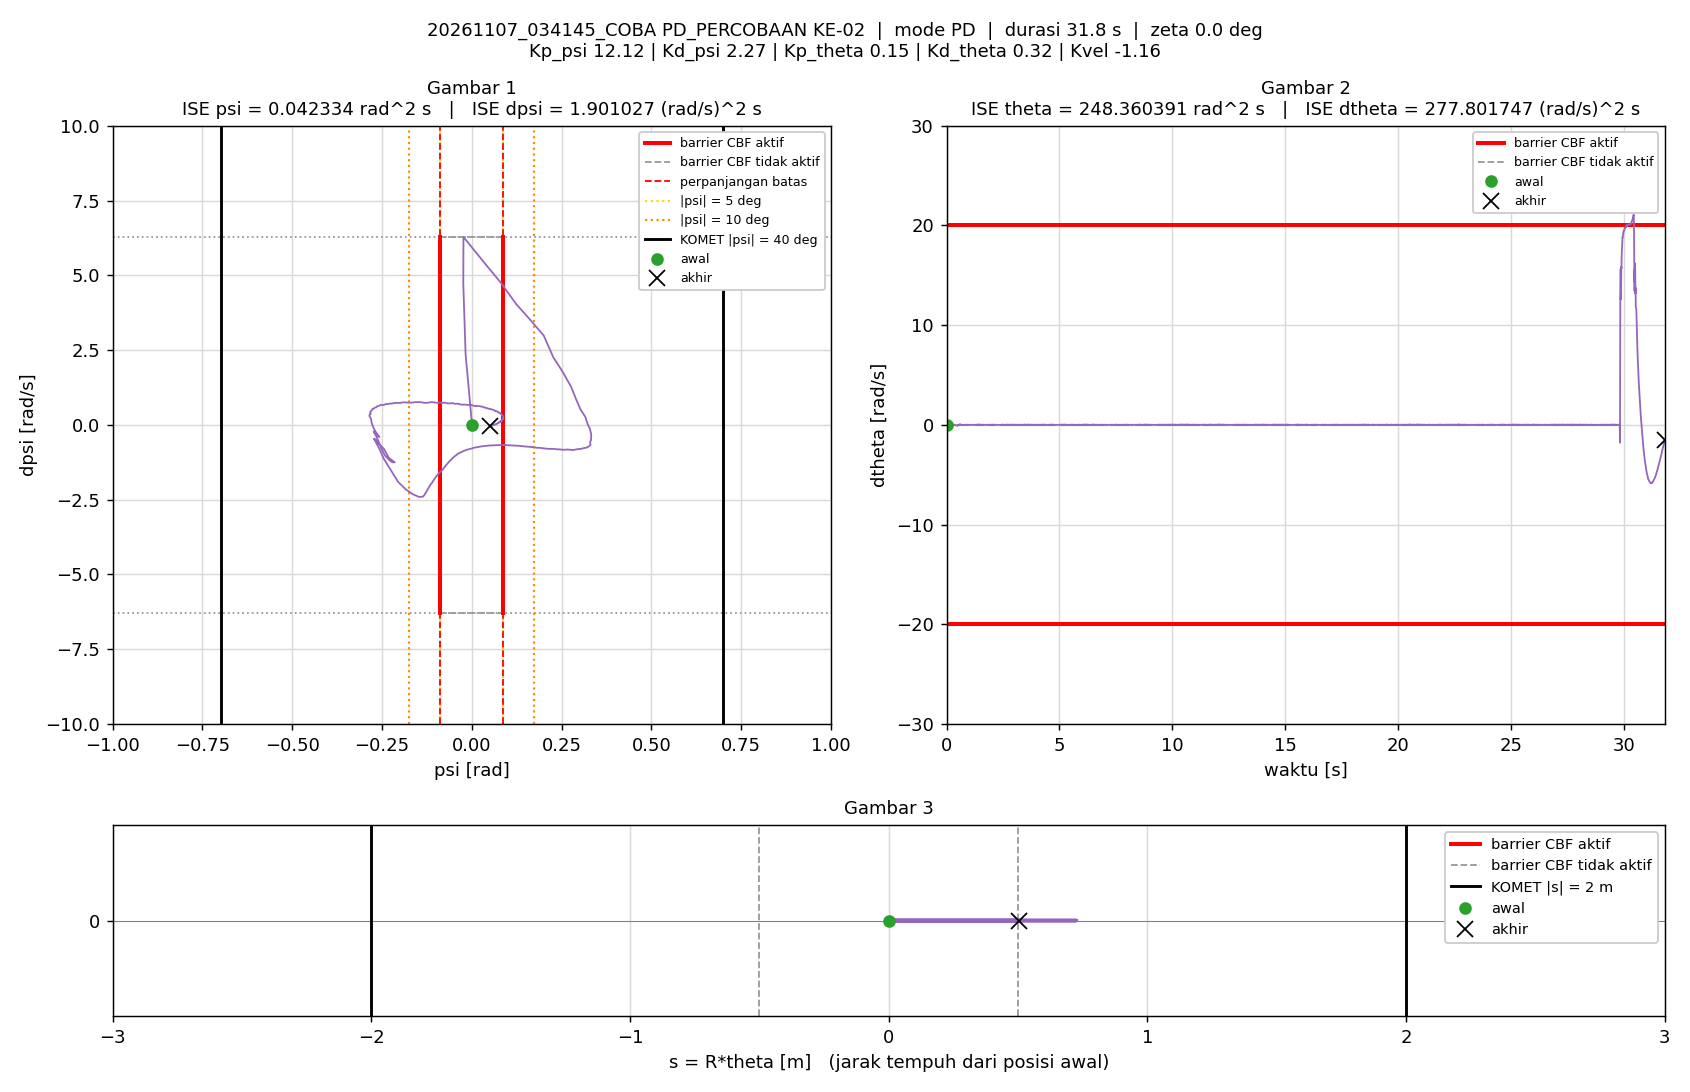

Data behind this chart, as committed beside it:
t_s, theta_rad, dtheta_rad_s, psi_rad, dpsi_rad_s, error_theta, error_dtheta, error_psi, error_dpsi, u_PD_Nm, u_Nm, status_cbf, dorong_N, ISE_theta, ISE_dtheta, ISE_psi, ISE_dpsi, Kp_psi, Kd_psi, Kp_theta, Kd_theta, Kvel, Alpha_1, Alpha_2
0.005, 0, 0, -1.5560297e-07, 0, 0, 0, 1.5560297e-07, 0, -1.885908e-06, -1.885908e-06, -, 0, 0, 0, 1.2106142e-16, 0, 12.12, 2.27, 0.15, 0.32, -1.16, 7.42, 8.45
0.01, 3.1404874e-05, 0.00875, -1.0702602e-05, -0.002242, -3.1404874e-05, -0.00875, 1.0702602e-05, 0.002242, -0.002418, -0.002418, -, 0, 4.9313305e-12, 3.828085e-07, 5.728495e-13, 2.512403e-08, 12.12, 2.27, 0.15, 0.32, -1.16, 7.42, 8.45
0.015, 9.4339851e-05, 0.01508, -2.3337904e-05, -0.002847, -9.4339851e-05, -0.01508, 2.3337904e-05, 0.002847, -0.001919, -0.001919, -, 0, 4.9431368e-11, 1.5203301e-06, 3.2961384e-12, 6.564821e-08, 12.12, 2.27, 0.15, 0.32, -1.16, 7.42, 8.45
0.02, 0.0001651, 0.01563, -4.9732867e-05, -0.00485, -0.0001651, -0.01563, 4.9732867e-05, 0.00485, -0.00661, -0.00661, -, 0, 1.8569883e-10, 2.7418072e-06, 1.5662929e-11, 1.8324022e-07, 12.12, 2.27, 0.15, 0.32, -1.16, 7.42, 8.45
0.025, 0.0002539, 0.01936, -7.4895742e-05, -0.005019, -0.0002539, -0.01936, 7.4895742e-05, 0.005019, -0.006105, -0.006105, -, 0, 5.0803338e-10, 4.6165461e-06, 4.370979e-11, 3.0921248e-07, 12.12, 2.27, 0.15, 0.32, -1.16, 7.42, 8.45
0.03, 0.0003352, 0.01582, -9.98461e-05, -0.003367, -0.0003352, -0.01582, 9.98461e-05, 0.003367, -0.00379, -0.00379, -, 0, 1.0697353e-09, 5.8677272e-06, 9.3556008e-11, 3.6588377e-07, 12.12, 2.27, 0.15, 0.32, -1.16, 7.42, 8.45
0.035, 0.0004255, 0.01841, -9.3499906e-05, 0.003189, -0.0004255, -0.01841, 9.3499906e-05, -0.003189, 0.012, 0.012, -, 0, 1.9749009e-09, 7.5627017e-06, 1.3726717e-10, 4.1673301e-07, 12.12, 2.27, 0.15, 0.32, -1.16, 7.42, 8.45
0.04, 0.0004904, 0.01398, -0.0001072, -0.002089, -0.0004904, -0.01398, 0.0001072, 0.002089, -0.001567, -0.001567, -, 0, 3.1772209e-09, 8.5400134e-06, 1.947258e-10, 4.3855301e-07, 12.12, 2.27, 0.15, 0.32, -1.16, 7.42, 8.45
0.045, 0.0006774, 0.04207, -9.8352678e-05, -0.006635, -0.0006774, -0.04207, 9.8352678e-05, 0.006635, -0.00279, -0.00279, -, 0, 5.4715172e-09, 1.7391154e-05, 2.4309205e-10, 6.5866415e-07, 12.12, 2.27, 0.15, 0.32, -1.16, 7.42, 8.45
0.05, 0.0008919, 0.04672, -0.0001446, -0.007758, -0.0008919, -0.04672, 0.0001446, 0.007758, -0.00441, -0.00441, -, 0, 9.4490443e-09, 2.8306209e-05, 3.4758013e-10, 9.5956189e-07, 12.12, 2.27, 0.15, 0.32, -1.16, 7.42, 8.45
0.055, 0.001132, 0.04946, -0.0001877, -0.008687, -0.001132, -0.04946, 0.0001877, 0.008687, -0.006166, -0.006166, -, 0, 1.5856728e-08, 4.053802e-05, 5.2370504e-10, 1.3368669e-06, 12.12, 2.27, 0.15, 0.32, -1.16, 7.42, 8.45
0.06, 0.001379, 0.05089, -0.0002335, -0.008037, -0.001379, -0.05089, 0.0002335, 0.008037, -0.004789, -0.004789, -, 0, 2.5367094e-08, 5.3488091e-05, 7.9634936e-10, 1.6598554e-06, 12.12, 2.27, 0.15, 0.32, -1.16, 7.42, 8.45
0.065, 0.001614, 0.04897, -0.0002865, -0.007592, -0.001614, -0.04897, 0.0002865, 0.007592, -0.005037, -0.005037, -, 0, 3.8385463e-08, 6.5476518e-05, 1.2066779e-09, 1.9480673e-06, 12.12, 2.27, 0.15, 0.32, -1.16, 7.42, 8.45
0.07, 0.001827, 0.04516, -0.0003578, -0.01214, -0.001827, -0.04516, 0.0003578, 0.01214, -0.01744, -0.01744, -, 0, 5.5077884e-08, 7.5674686e-05, 1.8467287e-09, 2.684711e-06, 12.12, 2.27, 0.15, 0.32, -1.16, 7.42, 8.45
0.075, 0.002073, 0.05079, -0.000399, -0.006247, -0.002073, -0.05079, 0.000399, 0.006247, -0.002765, -0.002765, -, 0, 7.6569158e-08, 8.857121e-05, 2.6426485e-09, 2.8798626e-06, 12.12, 2.27, 0.15, 0.32, -1.16, 7.42, 8.45
0.08, 0.002201, 0.03179, -0.0004692, 0.003608, -0.002201, -0.03179, 0.0004692, -0.003608, 0.01267, 0.01267, -, 0, 1.0080071e-07, 9.3623808e-05, 3.7435662e-09, 2.9449341e-06, 12.12, 2.27, 0.15, 0.32, -1.16, 7.42, 8.45
0.085, 0.002363, 0.03584, -0.0004511, 0.006898, -0.002363, -0.03584, 0.0004511, -0.006898, 0.02166, 0.02166, -, 0, 1.2871162e-07, 0.0001, 4.7611584e-09, 3.1828396e-06, 12.12, 2.27, 0.15, 0.32, -1.16, 7.42, 8.45
0.09, 0.002678, 0.055, -0.0003762, -0.005825, -0.002678, -0.055, 0.0003762, 0.005825, -0.0001823, -0.0001823, -, 0, 1.6456798e-07, 0.0001152, 5.4686739e-09, 3.3525099e-06, 12.12, 2.27, 0.15, 0.32, -1.16, 7.42, 8.45
0.095, 0.003192, 0.0931, -0.0003171, -0.01806, -0.003192, -0.0931, 0.0003171, 0.01806, -0.01504, -0.01504, -, 0, 2.155128e-07, 0.0001585, 5.9713115e-09, 4.9830367e-06, 12.12, 2.27, 0.15, 0.32, -1.16, 7.42, 8.45
0.1, 0.003684, 0.09841, -0.0004021, -0.01993, -0.003684, -0.09841, 0.0004021, 0.01993, -0.01863, -0.01863, -, 0, 2.8337129e-07, 0.0002069, 6.7799239e-09, 6.969597e-06, 12.12, 2.27, 0.15, 0.32, -1.16, 7.42, 8.45
0.105, 0.004036, 0.0831, -0.0005756, -0.01333, -0.004036, -0.0831, 0.0005756, 0.01333, -0.01065, -0.01065, -, 0, 3.6482959e-07, 0.0002415, 8.4365166e-09, 7.8585305e-06, 12.12, 2.27, 0.15, 0.32, -1.16, 7.42, 8.45
0.11, 0.004304, 0.06262, -0.0007041, -0.005317, -0.004304, -0.06262, 0.0007041, 0.005317, -0.000565, -0.000565, -, 0, 4.5746444e-07, 0.0002611, 1.0915139e-08, 7.9998819e-06, 12.12, 2.27, 0.15, 0.32, -1.16, 7.42, 8.45
0.115, 0.004521, 0.05487, -0.0007907, -0.0009892, -0.004521, -0.05487, 0.0007907, 0.0009892, 0.00573, 0.00573, -, 0, 5.5966497e-07, 0.0002761, 1.4040868e-08, 8.0047744e-06, 12.12, 2.27, 0.15, 0.32, -1.16, 7.42, 8.45
0.12, 0.004798, 0.05705, -0.0008187, -0.007306, -0.004798, -0.05705, 0.0008187, 0.007306, -0.008251, -0.008251, -, 0, 6.7475192e-07, 0.0002924, 1.7392361e-08, 8.2716412e-06, 12.12, 2.27, 0.15, 0.32, -1.16, 7.42, 8.45
0.125, 0.005199, 0.07574, -0.0008032, -0.01014, -0.005199, -0.07574, 0.0008032, 0.01014, -0.008507, -0.008507, -, 0, 8.0991597e-07, 0.0003211, 2.0618146e-08, 8.7854014e-06, 12.12, 2.27, 0.15, 0.32, -1.16, 7.42, 8.45
0.13, 0.005542, 0.07543, -0.0008723, -0.004485, -0.005542, -0.07543, 0.0008723, 0.004485, 0.003384, 0.003384, -, 0, 9.6345846e-07, 0.0003495, 2.4422785e-08, 8.8859894e-06, 12.12, 2.27, 0.15, 0.32, -1.16, 7.42, 8.45
0.135, 0.005866, 0.07205, -0.0009296, -0.001893, -0.005866, -0.07205, 0.0009296, 0.001893, 0.007494, 0.007494, -, 0, 1.135494e-06, 0.0003755, 2.8743124e-08, 8.9039026e-06, 12.12, 2.27, 0.15, 0.32, -1.16, 7.42, 8.45
0.14, 0.006305, 0.083, -0.0009152, -0.00928, -0.006305, -0.083, 0.0009152, 0.00928, -0.005597, -0.005597, -, 0, 1.3342339e-06, 0.0004099, 3.2931501e-08, 9.3344643e-06, 12.12, 2.27, 0.15, 0.32, -1.16, 7.42, 8.45
0.145, 0.006866, 0.1041, -0.0008959, -0.0153, -0.006866, -0.1041, 0.0008959, 0.0153, -0.01228, -0.01228, -, 0, 1.569975e-06, 0.0004641, 3.6945092e-08, 1.0505246e-05, 12.12, 2.27, 0.15, 0.32, -1.16, 7.42, 8.45
0.15, 0.007359, 0.1062, -0.001005, -0.01486, -0.007359, -0.1062, 0.001005, 0.01486, -0.01192, -0.01192, -, 0, 1.8407571e-06, 0.0005205, 4.1996057e-08, 1.1609091e-05, 12.12, 2.27, 0.15, 0.32, -1.16, 7.42, 8.45
0.155, 0.007791, 0.1019, -0.001146, -0.008209, -0.007791, -0.1019, 0.001146, 0.008209, 7.49131e-05, 7.49131e-05, -, 0, 2.1442278e-06, 0.0005724, 4.8558048e-08, 1.194602e-05, 12.12, 2.27, 0.15, 0.32, -1.16, 7.42, 8.45
0.16, 0.008178, 0.09279, -0.00128, -0.007682, -0.008178, -0.09279, 0.00128, 0.007682, -0.003259, -0.003259, -, 0, 2.4785887e-06, 0.0006154, 5.674982e-08, 1.224109e-05, 12.12, 2.27, 0.15, 0.32, -1.16, 7.42, 8.45
0.165, 0.008705, 0.1052, -0.0013, -0.01038, -0.008705, -0.1052, 0.0013, 0.01038, -0.005654, -0.005654, -, 0, 2.8575036e-06, 0.0006708, 6.5194762e-08, 1.2780032e-05, 12.12, 2.27, 0.15, 0.32, -1.16, 7.42, 8.45
0.17, 0.009291, 0.1157, -0.001319, -0.008945, -0.009291, -0.1157, 0.001319, 0.008945, 0.0007415, 0.0007415, -, 0, 3.2890888e-06, 0.0007377, 7.3897163e-08, 1.3180058e-05, 12.12, 2.27, 0.15, 0.32, -1.16, 7.42, 8.45
0.175, 0.009846, 0.1196, -0.001402, -0.01016, -0.009846, -0.1196, 0.001402, 0.01016, -0.001784, -0.001784, -, 0, 3.773828e-06, 0.0008093, 8.3727369e-08, 1.3696464e-05, 12.12, 2.27, 0.15, 0.32, -1.16, 7.42, 8.45
0.18, 0.01054, 0.1285, -0.001402, -0.01392, -0.01054, -0.1285, 0.001402, 0.01392, -0.007467, -0.007467, -, 0, 4.3298025e-06, 0.0008918, 9.3557437e-08, 1.4664695e-05, 12.12, 2.27, 0.15, 0.32, -1.16, 7.42, 8.45
0.185, 0.01108, 0.1144, -0.001536, -0.01259, -0.01108, -0.1144, 0.001536, 0.01259, -0.0106, -0.0106, -, 0, 4.9432603e-06, 0.0009573, 1.0535039e-07, 1.5457756e-05, 12.12, 2.27, 0.15, 0.32, -1.16, 7.42, 8.45
0.19, 0.0115, 0.09517, -0.001671, -0.00581, -0.0115, -0.09517, 0.001671, 0.00581, -0.00299, -0.00299, -, 0, 5.604239e-06, 0.001003, 1.1931641e-07, 1.5626513e-05, 12.12, 2.27, 0.15, 0.32, -1.16, 7.42, 8.45
0.195, 0.0118, 0.07585, -0.001784, 0.006528, -0.0118, -0.07585, 0.001784, -0.006528, 0.01747, 0.01747, -, 0, 6.2998661e-06, 0.001031, 1.3522291e-07, 1.5839618e-05, 12.12, 2.27, 0.15, 0.32, -1.16, 7.42, 8.45
0.2, 0.01208, 0.06154, -0.001795, 0.008154, -0.01208, -0.06154, 0.001795, -0.008154, 0.01645, 0.01645, -, 0, 7.0297755e-06, 0.00105, 1.5133503e-07, 1.6172044e-05, 12.12, 2.27, 0.15, 0.32, -1.16, 7.42, 8.45
0.205, 0.01264, 0.07886, -0.001576, 1.1871198e-05, -0.01264, -0.07886, 0.001576, -1.1871198e-05, 0.00616, 0.00616, -, 0, 7.8291912e-06, 0.001081, 1.6375502e-07, 1.6172045e-05, 12.12, 2.27, 0.15, 0.32, -1.16, 7.42, 8.45
0.21, 0.0133, 0.09572, -0.001391, -0.007044, -0.0133, -0.09572, 0.001391, 0.007044, -0.002221, -0.002221, -, 0, 8.7129902e-06, 0.001127, 1.734322e-07, 1.6420107e-05, 12.12, 2.27, 0.15, 0.32, -1.16, 7.42, 8.45
0.215, 0.01385, 0.09661, -0.001361, -0.01006, -0.01385, -0.09661, 0.001361, 0.01006, -0.008412, -0.008412, -, 0, 9.6721335e-06, 0.001174, 1.8269914e-07, 1.6925757e-05, 12.12, 2.27, 0.15, 0.32, -1.16, 7.42, 8.45
0.22, 0.01425, 0.08533, -0.001457, -0.009158, -0.01425, -0.08533, 0.001457, 0.009158, -0.01115, -0.01115, -, 0, 1.0687564e-05, 0.00121, 1.9331728e-07, 1.7345099e-05, 12.12, 2.27, 0.15, 0.32, -1.16, 7.42, 8.45
0.225, 0.01449, 0.06836, -0.001616, -0.002093, -0.01449, -0.06836, 0.001616, 0.002093, -0.002464, -0.002464, -, 0, 1.1737657e-05, 0.001234, 2.0637785e-07, 1.7367008e-05, 12.12, 2.27, 0.15, 0.32, -1.16, 7.42, 8.45
0.23, 0.01461, 0.04881, -0.001758, 0.007413, -0.01461, -0.04881, 0.001758, -0.007413, 0.01114, 0.01114, -, 0, 1.2805641e-05, 0.001245, 2.2183467e-07, 1.764175e-05, 12.12, 2.27, 0.15, 0.32, -1.16, 7.42, 8.45
0.235, 0.0148, 0.03972, -0.001747, 0.009684, -0.0148, -0.03972, 0.001747, -0.009684, 0.01352, 0.01352, -, 0, 1.3900741e-05, 0.001253, 2.370889e-07, 1.8110666e-05, 12.12, 2.27, 0.15, 0.32, -1.16, 7.42, 8.45
0.24, 0.01517, 0.04615, -0.001578, -7.1664278e-06, -0.01517, -0.04615, 0.001578, 7.1664278e-06, -0.004376, -0.004376, -, 0, 1.505083e-05, 0.001264, 2.4954077e-07, 1.8110666e-05, 12.12, 2.27, 0.15, 0.32, -1.16, 7.42, 8.45
0.245, 0.01566, 0.06295, -0.00138, -0.004419, -0.01566, -0.06295, 0.00138, 0.004419, -0.006612, -0.006612, -, 0, 1.6276803e-05, 0.001284, 2.590622e-07, 1.8208304e-05, 12.12, 2.27, 0.15, 0.32, -1.16, 7.42, 8.45
0.25, 0.01588, 0.05089, -0.001454, -0.002242, -0.01588, -0.05089, 0.001454, 0.002242, -0.006431, -0.006431, -, 0, 1.7537389e-05, 0.001297, 2.6963554e-07, 1.8233446e-05, 12.12, 2.27, 0.15, 0.32, -1.16, 7.42, 8.45
0.255, 0.01599, 0.03696, -0.001549, 0.002238, -0.01599, -0.03696, 0.001549, -0.002238, -0.001859, -0.001859, -, 0, 1.8816455e-05, 0.001304, 2.8162503e-07, 1.8258493e-05, 12.12, 2.27, 0.15, 0.32, -1.16, 7.42, 8.45
0.26, 0.01604, 0.02419, -0.001624, 0.007253, -0.01604, -0.02419, 0.001624, -0.007253, 0.004522, 0.004522, -, 0, 2.0102677e-05, 0.001307, 2.9481241e-07, 1.8521501e-05, 12.12, 2.27, 0.15, 0.32, -1.16, 7.42, 8.45
0.265, 0.01611, 0.01798, -0.00161, 0.009526, -0.01611, -0.01798, 0.00161, -0.009526, 0.007861, 0.007861, -, 0, 2.1400652e-05, 0.001308, 3.0777462e-07, 1.8975196e-05, 12.12, 2.27, 0.15, 0.32, -1.16, 7.42, 8.45
0.27, 0.01625, 0.02044, -0.001524, 0.007605, -0.01625, -0.02044, 0.001524, -0.007605, 0.005329, 0.005329, -, 0, 2.272145e-05, 0.00131, 3.1939418e-07, 1.9264389e-05, 12.12, 2.27, 0.15, 0.32, -1.16, 7.42, 8.45
0.275, 0.01651, 0.02867, -0.001362, 0.004649, -0.01651, -0.02867, 0.001362, -0.004649, 0.003224, 0.003224, -, 0, 2.4084917e-05, 0.001314, 3.2866512e-07, 1.9372454e-05, 12.12, 2.27, 0.15, 0.32, -1.16, 7.42, 8.45
0.28, 0.01673, 0.02856, -0.001288, -0.00174, -0.01673, -0.02856, 0.001288, 0.00174, -0.01041, -0.01041, -, 0, 2.5483784e-05, 0.001318, 3.3695415e-07, 1.9387588e-05, 12.12, 2.27, 0.15, 0.32, -1.16, 7.42, 8.45
0.285, 0.01691, 0.03405, -0.001262, 0.001489, -0.01691, -0.03405, 0.001262, -0.001489, -0.001024, -0.001024, -, 0, 2.6913501e-05, 0.001324, 3.4492167e-07, 1.9398668e-05, 12.12, 2.27, 0.15, 0.32, -1.16, 7.42, 8.45
0.29, 0.01681, 0.01459, -0.001446, 0.006896, -0.01681, -0.01459, 0.001446, -0.006896, 0.002794, 0.002794, -, 0, 2.8327068e-05, 0.001325, 3.5537986e-07, 1.9636465e-05, 12.12, 2.27, 0.15, 0.32, -1.16, 7.42, 8.45
0.295, 0.01687, 0.01307, -0.001415, 0.01139, -0.01687, -0.01307, 0.001415, -0.01139, 0.01289, 0.01289, -, 0, 2.9749379e-05, 0.001326, 3.653882e-07, 2.0285153e-05, 12.12, 2.27, 0.15, 0.32, -1.16, 7.42, 8.45
0.3, 0.01699, 0.01112, -0.001301, 0.007668, -0.01699, -0.01112, 0.001301, -0.007668, 0.005194, 0.005194, -, 0, 3.1193259e-05, 0.001327, 3.7385207e-07, 2.0579121e-05, 12.12, 2.27, 0.15, 0.32, -1.16, 7.42, 8.45
... 6,300 more rows
